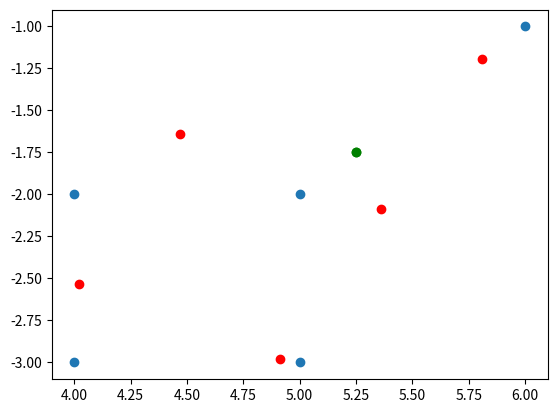

Reproduce this figure in Python.
#!/usr/bin/env python
# coding: utf-8

# In[1]:


import matplotlib.pyplot as plt
import numpy as np

P = np.array([[1, 2, 1, 2, 1], [1, 3, 3, 2, 2]])
Q = np.array([[6, 4, 5, 4, 5], [-1, -2, -2, -3, -3]])

w = np.ones(len(P[0]))
w[0] = 4
p = np.zeros((2,1))
q = np.zeros((2,1))

for i in range(len(w)):
    p += (w[i]*P[:,i]).reshape((2,1))
    q += (w[i]*Q[:,i]).reshape((2,1))

p /= np.sum(w)
q /= np.sum(w)


A = P - p
B = Q - q


S = A.dot(np.diag(w)).dot(B.T)


U,Sigma,V = np.linalg.svd(S)


rectifier = np.ones(len(V))
print(np.linalg.det(V.dot(U.transpose())))
rectifier[-1] = -1
R = V.dot(U.T)

t = q - R.dot(p)

plt.scatter(x=Q[0], y=Q[1])
plt.scatter(x=q[0], y=q[1], color="g")
plt.scatter(x=(R.dot(P)+t)[0], y=(R.dot(P)+t)[1], color="r")
plt.scatter(x=(R.dot(p)+t)[0], y=(R.dot(p)+t)[1], color="g")
plt.show()